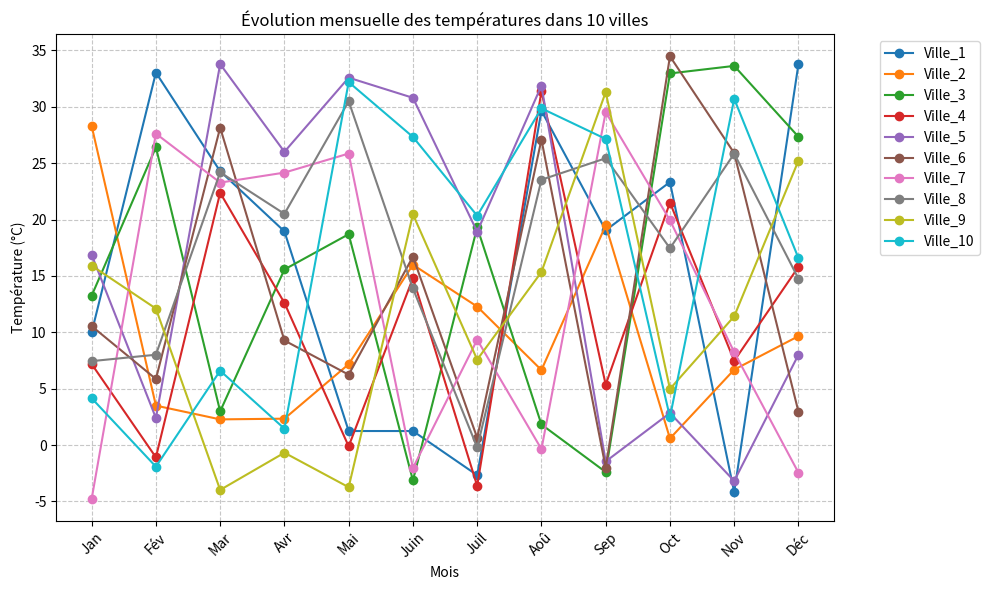

Source code (Python):
import numpy as np
import pandas as pd
import matplotlib.pyplot as plt

# ---------- 1. Préparation des données ----------
np.random.seed(42) 

# Températures entre -5 et 35 °C
data = np.random.uniform(low=-5, high=35, size=(10, 12))

# Noms fictifs des villes
villes = [f"Ville_{i+1}" for i in range(10)]
mois = ["Jan", "Fév", "Mar", "Avr", "Mai", "Juin",
        "Juil", "Aoû", "Sep", "Oct", "Nov", "Déc"]

# Création du DataFrame
df = pd.DataFrame(data, index=villes, columns=mois)

# ---------- 2. Analyse des données ----------
# Température moyenne annuelle par ville
moyennes_annuelles = df.mean(axis=1)  

# Ville avec la moyenne la plus élevée et la plus basse
ville_max = moyennes_annuelles.idxmax()
ville_min = moyennes_annuelles.idxmin()
temp_max = moyennes_annuelles.max()
temp_min = moyennes_annuelles.min()

# ---------- 3. Visualisation ----------
plt.figure(figsize=(10, 6))
for ville in villes:
    plt.plot(mois, df.loc[ville], marker='o', linestyle='-', label=ville)

plt.title("Évolution mensuelle des températures dans 10 villes")
plt.xlabel("Mois")
plt.ylabel("Température (°C)")
plt.xticks(rotation=45)
plt.legend(bbox_to_anchor=(1.05, 1), loc='upper left')
plt.grid(True, linestyle='--', alpha=0.7)
plt.tight_layout()
plt.show()

# ---------- Rapport (affiché dans la sortie) ----------
print("===== RAPPORT D'ANALYSE =====")
print(f"Ville avec la température moyenne annuelle la plus élevée : {ville_max} ({temp_max:.2f} °C)")
print(f"Ville avec la température moyenne annuelle la plus basse  : {ville_min} ({temp_min:.2f} °C)")
print("\nTendances observées :")
print("- Les températures varient de -5°C à 35°C selon les villes et les saisons.")
print("- Certaines villes montrent des pics en été, d'autres restent fraîches toute l'année.")
print("- La diversité des courbes illustre des climats très différents (continental, tropical, polaire simulés).")
